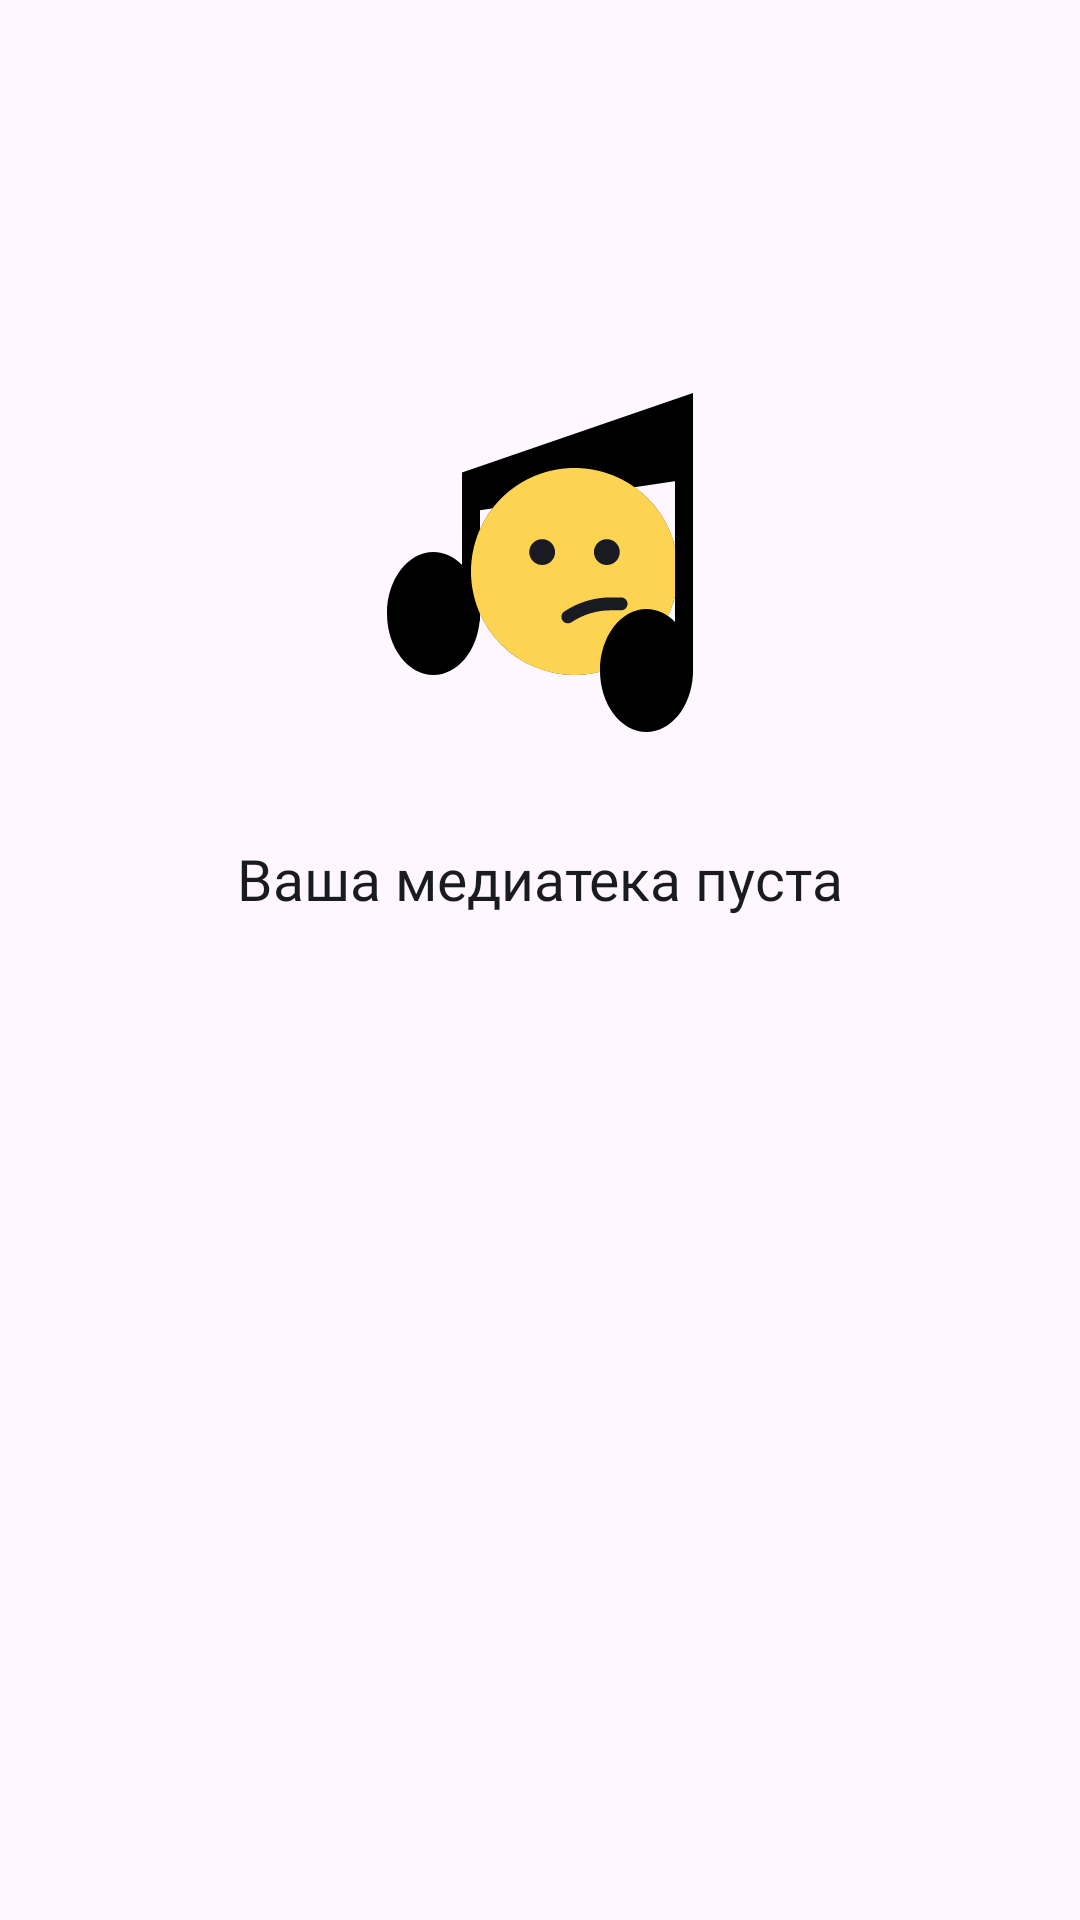

Produce the Android XML layout that renders to this screen, including the resource entries it uses.
<!-- AndroidManifest.xml: application theme Base.Theme.PlaylistMaker -->
<!-- res/layout/fragment_favourites_library.xml -->
<?xml version="1.0" encoding="utf-8"?>
<androidx.constraintlayout.widget.ConstraintLayout
    xmlns:android="http://schemas.android.com/apk/res/android"
    xmlns:app="http://schemas.android.com/apk/res-auto"
    android:layout_width="match_parent"
    android:layout_height="match_parent"
    android:id="@+id/favorites_container">

    
    <ImageView
        android:id="@+id/imageView"
        android:src="@drawable/nodatafound"
        android:layout_width="wrap_content"
        android:layout_height="wrap_content"
        android:layout_gravity="center"
        android:layout_marginTop="128dp"
        app:layout_constraintEnd_toEndOf="parent"
        app:layout_constraintStart_toStartOf="parent"
        app:layout_constraintTop_toTopOf="parent" />

    <TextView
        android:id="@+id/emptyTextView"
        android:layout_width="wrap_content"
        android:layout_height="wrap_content"
        android:layout_gravity="center"
        android:layout_marginTop="32dp"
        android:text="@string/empty_medialibrary"
        android:textSize="@dimen/big_text"
        android:textColor="?attr/blackWhite"
        android:fontFamily="@font/ys_display_medium"
        app:layout_constraintEnd_toEndOf="parent"
        app:layout_constraintStart_toStartOf="parent"
        app:layout_constraintTop_toBottomOf="@+id/imageView" />

    
    <androidx.recyclerview.widget.RecyclerView
        android:id="@+id/favoritesRecyclerView"
        android:layout_width="match_parent"
        android:layout_height="match_parent"
        app:layout_constraintTop_toTopOf="parent"
        app:layout_constraintBottom_toBottomOf="parent" />

</androidx.constraintlayout.widget.ConstraintLayout>
<!-- resources referenced by this layout -->
<resources>
  <dimen name="big_text">19sp</dimen>
  <!-- drawable nodatafound: vector/xml drawable (drawable, 2390 chars, omitted) -->
  <string name="empty_medialibrary">Ваша медиатека пуста</string>
  <style name="Base.Theme.PlaylistMaker" parent="Theme.Material3.DayNight.NoActionBar">
          
          
          <item name="colorPrimary">@color/blue</item>
          <item name="colorOnPrimary">@color/white</item>
          <item name="android:textColorPrimary">@color/black</item> 
          <item name="android:textColorSecondary">@color/black</item>
          <item name="android:colorPrimaryDark">@color/blue</item>
          <item name="vector_color">@color/black</item>
          <item name="blackWhite">@color/blackYP</item>
          <item name="whiteBlack">@color/white</item>
          <item name="grayWhite">@color/gray</item>
      </style>
  <color name="blue">#3772E7</color>
  <color name="white">#FFFFFFFF</color>
  <color name="black">#FF000000</color>
  <color name="blackYP">#1A1B22</color>
  <color name="gray">#AEAFB4</color>
</resources>
